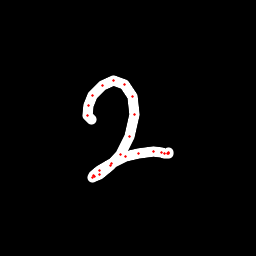

The file beside this chart, header and first rows:
x, y, hover, eod
91.85, 119.5, 0.0, 0.0
87.88, 115.5, 0.0, 0.0
88.49, 105.1, 0.0, 0.0
92.24, 95.94, 0.0, 0.0
102.5, 85.11, 0.0, 0.0
113.6, 80.26, 0.0, 0.0
124.8, 84.04, 0.0, 0.0
132.6, 96.83, 0.0, 0.0
134.4, 114, 0.0, 0.0
129.3, 136.3, 0.0, 0.0
120.1, 154.3, 0.0, 0.0
110.5, 166, 0.0, 0.0
99.7, 174.6, 0.0, 0.0
94.69, 176.5, 0.0, 0.0
92.29, 177.3, 0.0, 0.0
93.46, 175.9, 0.0, 0.0
99.57, 170.2, 0.0, 0.0
111.6, 163.1, 0.0, 0.0
125.8, 156.5, 0.0, 0.0
139, 153.2, 0.0, 0.0
154, 151.3, 0.0, 0.0
161.7, 152.2, 0.0, 0.0
164.4, 153.2, 0.0, 0.0
167.5, 153.9, 0.0, 0.0
168.5, 153.3, 0.0, 0.0
168.5, 152.6, 0.0, 1.0
